Image classification data set "Classifying-PET-Bottles" (catherinedaou/Classifying-PET-Bottles on GitHub). Class labels (6): bottle 1000 ml, bottle 1500 ml, bottle 2000 ml, bottle 250 ml, bottle 330 ml, bottle 500 ml.

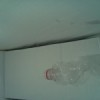
Label: bottle 500 ml

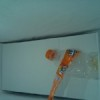
Label: bottle 330 ml

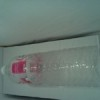
Label: bottle 1500 ml

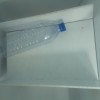
Label: bottle 1500 ml

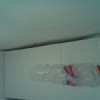
Label: bottle 500 ml

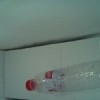
Label: bottle 500 ml
